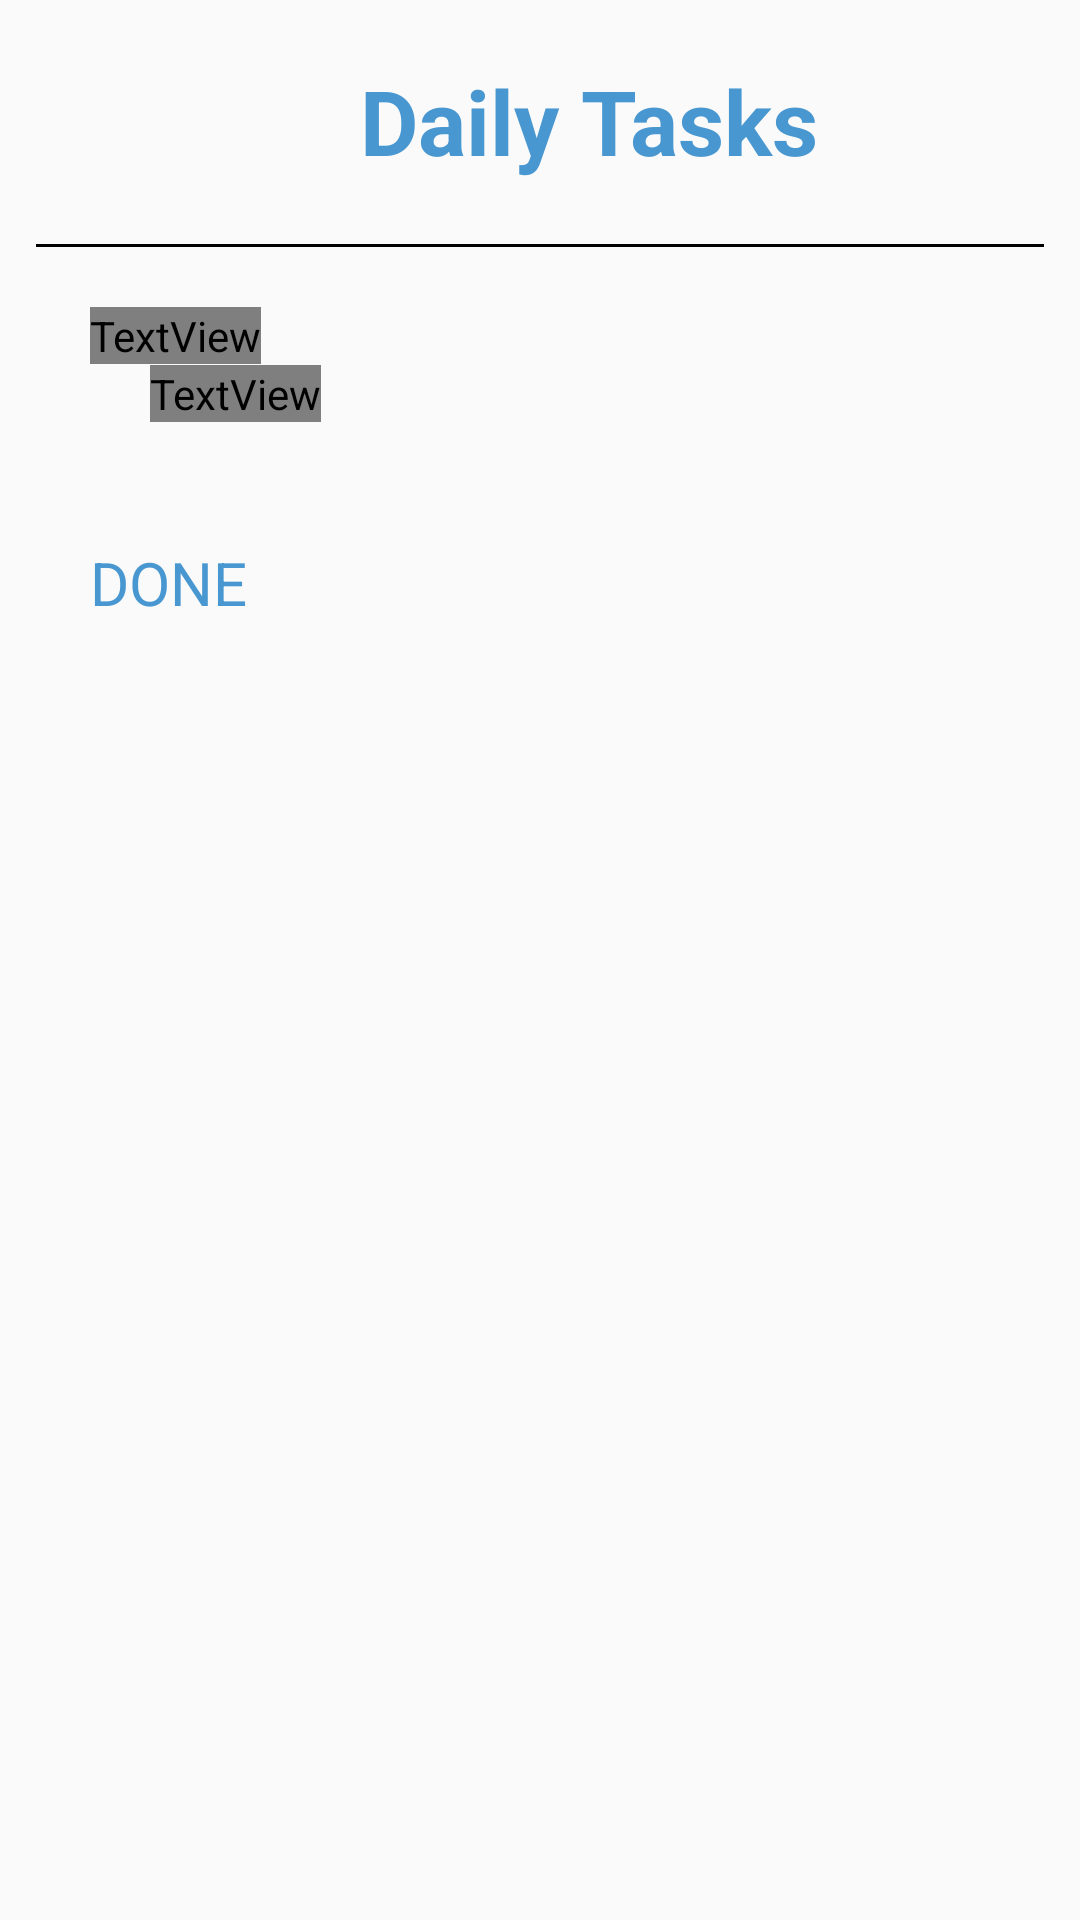

Android layout source for this screen:
<!-- AndroidManifest.xml: application theme Theme.TaskFlow -->
<!-- res/layout/activity_daily.xml -->
<?xml version="1.0" encoding="utf-8"?>
<LinearLayout xmlns:android="http://schemas.android.com/apk/res/android"
    xmlns:app="http://schemas.android.com/apk/res-auto"
    xmlns:tools="http://schemas.android.com/tools"
    android:id="@+id/main"
    android:layout_width="match_parent"
    android:layout_height="match_parent"
    android:orientation="vertical"
    tools:context=".note.Daily">
    <LinearLayout
        android:layout_width="match_parent"
        android:layout_height="wrap_content"
        android:orientation="horizontal"
        android:padding="20dp">
        <ImageView
            android:layout_marginTop="5dp"
            android:id="@+id/arrowFolder"
            android:layout_width="30dp"
            android:layout_height="30dp"
            android:src="@drawable/baseline_arrow_back_24"/>
        <TextView
            android:layout_width="wrap_content"
            android:layout_height="wrap_content"
            android:layout_gravity="center"
            android:text="Daily Tasks"
            android:layout_marginStart="70dp"
            android:textSize="30sp"
            android:textStyle="bold"
            android:textColor="@color/Splash_screen"/>
    </LinearLayout>
    <View
        android:layout_width="match_parent"
        android:layout_height="1dp"
        android:layout_marginStart="12dp"
        android:layout_marginEnd="12dp"
        android:background="@android:color/black"
        android:layout_marginTop="1dp" />
    <TextView
        android:layout_width="wrap_content"
        android:layout_height="wrap_content"
        android:text="To Do"
        android:textColor="@color/orange"
        android:textStyle="bold"
        android:layout_marginTop="20dp"
        android:layout_marginStart="30dp"

        android:textSize="20sp"/>
    <androidx.recyclerview.widget.RecyclerView
        android:layout_marginTop="-10dp"
        android:layout_width="wrap_content"
        android:layout_height="wrap_content"
        android:layout_marginStart="30dp"
        android:id="@+id/recyclerDailyTask"/>
    <TextView
        android:layout_width="wrap_content"
        android:layout_height="wrap_content"
        android:drawableStart="@drawable/baseline_add_circle_outline_24"
        android:layout_marginStart="50dp"
        android:layout_marginTop="10dp"
        android:text="Add Task"
        android:layout_gravity="center_vertical"
        android:textSize="18sp"
        android:textColor="@color/orange"
        android:id="@+id/addTaskOrange"/>

    <TextView
        android:layout_width="wrap_content"
        android:layout_height="wrap_content"
        android:text="DONE"
        android:textColor="@color/Splash_screen"
        android:layout_marginStart="30dp"
        android:layout_marginTop="40dp"
        android:textSize="20sp"/>
    <androidx.recyclerview.widget.RecyclerView
        android:layout_width="wrap_content"
        android:layout_height="wrap_content"
        android:layout_marginStart="30dp"
        android:id="@+id/recyclerDailyDone"/>


</LinearLayout>
<!-- resources referenced by this layout -->
<resources>
  <color name="Splash_screen">#4897D0</color>
  <!-- drawable baseline_add_circle_outline_24 (drawable) -->
  <vector xmlns:android="http://schemas.android.com/apk/res/android" android:height="24dp" android:tint="#FFA500" android:viewportHeight="24" android:viewportWidth="24" android:width="24dp">
        
      <path android:fillColor="@android:color/white" android:pathData="M13,7h-2v4L7,11v2h4v4h2v-4h4v-2h-4L13,7zM12,2C6.48,2 2,6.48 2,12s4.48,10 10,10 10,-4.48 10,-10S17.52,2 12,2zM12,20c-4.41,0 -8,-3.59 -8,-8s3.59,-8 8,-8 8,3.59 8,8 -3.59,8 -8,8z"/>
      
  </vector>
  <style name="Theme.TaskFlow" parent="Base.Theme.TaskFlow" />
  <style name="Base.Theme.TaskFlow" parent="Theme.AppCompat.Light.NoActionBar">
          
          
      </style>
</resources>
